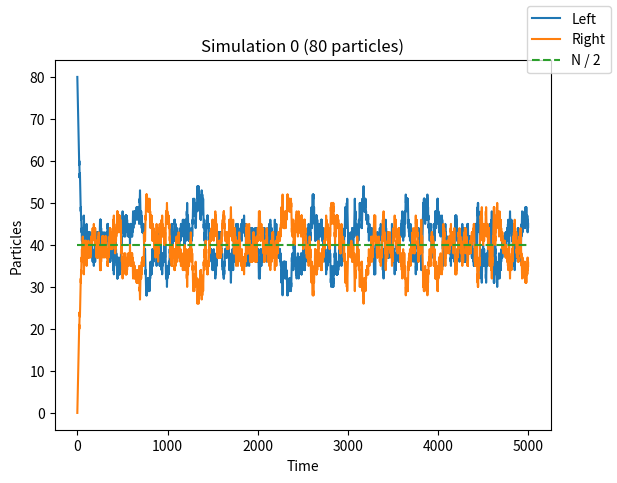

Here is the Python script that generated this plot: (Note: this script raises an exception after producing the figure.)
import numpy as np
import matplotlib
import matplotlib.pyplot as plt
import random as rnd

# matplotlib.rcParams.update({'font.size': 24})


def running_mean(x, length=5000):
    currentValues = []
    samples = 0

    arr = np.zeros_like(x)

    for val in x:
        if len(currentValues) > length:
            currentValues.pop(0)

        currentValues.append(val)
        arr[samples] = np.sum(currentValues) / len(currentValues)
        samples += 1
    return arr


def runForParticleCount(
    particleCount,
    bins=5
):
    # Seed the random generator
    # rnd.seed()

    simulationCount = 500000
    numberOfSteps = 5000

    def runSimulation(doPlot=False):
        stepIndices = []
        stepParticlesInLeft = []
        stepParticlesInRight = []

        # Initial number of particles on the left side
        particlesInLeft = particleCount

        for step in range(numberOfSteps):

            if doPlot:
                stepIndices.append(step)
                stepParticlesInLeft.append(particlesInLeft)
                stepParticlesInRight.append(
                    particleCount - particlesInLeft)

            if rnd.random() <= particlesInLeft / particleCount:
                particlesInLeft -= 1
            else:
                particlesInLeft += 1

            if particlesInLeft < 0:
                particlesInLeft = 0
            if particlesInLeft > particleCount:
                particlesInLeft = particleCount

        if doPlot:
            plt.figure()
            plt.xlabel('Time')
            plt.ylabel('Particles')
            plt.title('Simulation 0 ({0} particles)'.format(particleCount))
            plt.plot(stepIndices, stepParticlesInLeft)
            plt.plot(stepIndices, stepParticlesInRight)
            plt.plot([0, numberOfSteps], [
                     particleCount // 2, particleCount // 2], '--')
            plt.figlegend(('Left', 'Right', 'N / 2'))
            plt.savefig(
                "./plots/3_1/{0}_study.png".format(particleCount), dpi=160)

            plt.figure()
            plt.xlabel('Time')
            plt.ylabel('Particles')
            plt.title('Simulation 0 ({0} particles)'.format(particleCount))
            plt.plot(stepIndices, running_mean(stepParticlesInLeft))
            plt.plot(stepIndices, running_mean(stepParticlesInRight))
            plt.plot([0, numberOfSteps], [
                     particleCount // 2, particleCount // 2], '--')
            plt.figlegend(('Left', 'Right', 'N / 2'))
            plt.savefig(
                "./plots/3_1/{0}_study_mean.png".format(particleCount), dpi=160)

        return (particlesInLeft, particleCount - particlesInLeft)

    endSolutionsLeft = []
    endSolutionsRight = []
    for sim in range(simulationCount):
        if sim % 1000 == 0:
            print("{0:.2f}%".format(100 * sim / simulationCount))
        (particlesLeft, particlesRight) = runSimulation(sim == 0)
        endSolutionsLeft.append(particlesLeft)
        endSolutionsRight.append(particlesRight)

    plt.figure()
    plt.title('All simulations ({0} particles)'.format(particleCount))
    plt.xlabel('Particles')
    plt.ylabel('Count')
    n, bins, patches = plt.hist(
        endSolutionsLeft, bins=bins, range=(0, particleCount))

    plot = plt.plot([
        particleCount // 2, particleCount // 2], [0, np.max(n)], '--', label='N / 2')
    plt.figlegend(handles=(plot))
    plt.savefig("./plots/3_1/{0}_histogram.png".format(particleCount), dpi=160)

    print("Completed {0}".format(particleCount))


runForParticleCount(80, bins=20)
runForParticleCount(64, bins=16)
runForParticleCount(8, bins=np.linspace(-0.5, 8.5, 10))
